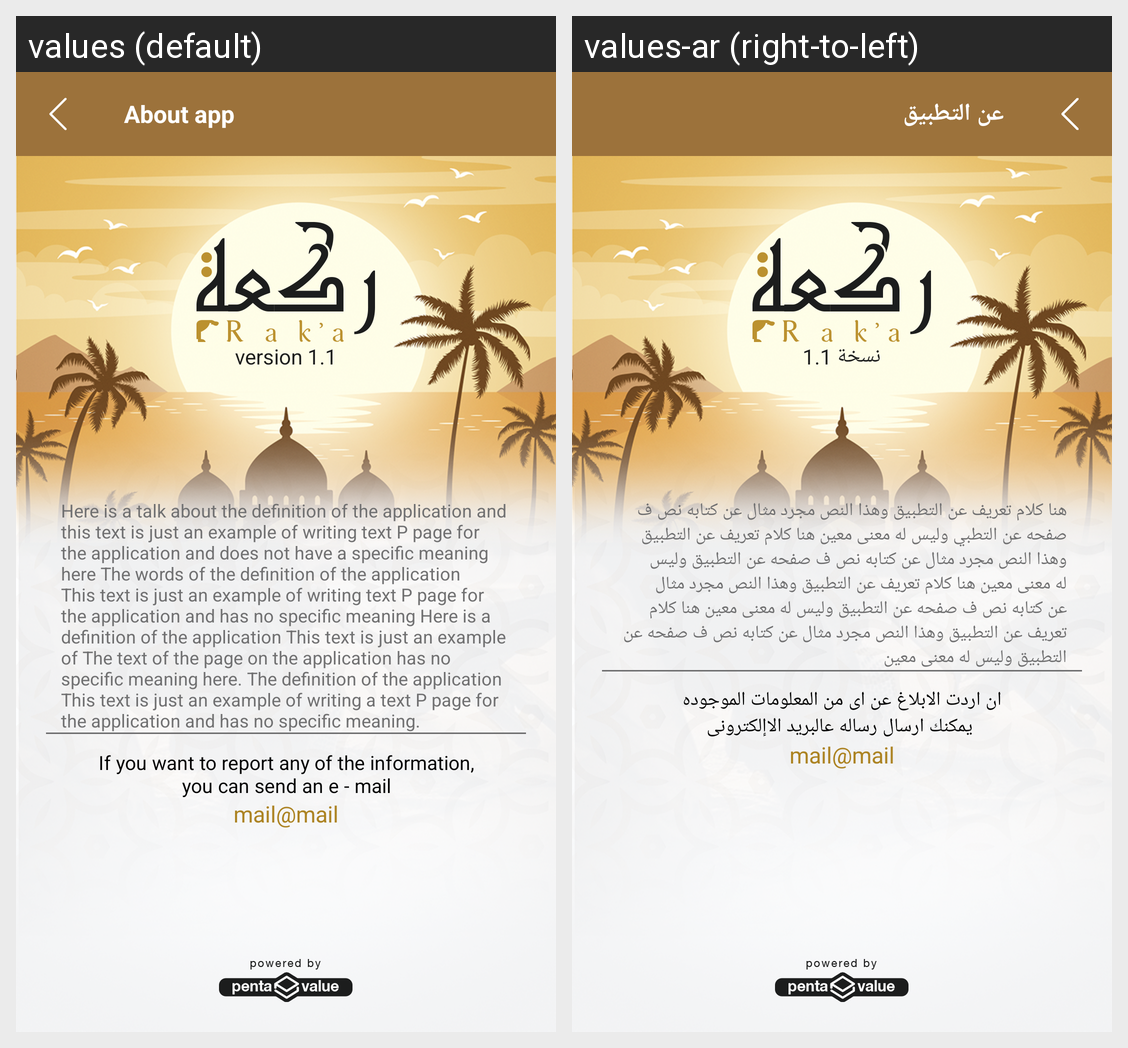

Translations of the strings shown on this Android screen, per locale in the grid:
Android screen res/layout/activity_about.xml rendered under 2 locales, left to right: values (default), values-ar (right-to-left). Device: Nexus 5 (rendered at 1080×1920; each locale shown at half size, 540×960, under a caption strip naming it); theme HomeTheme.
Strings drawn on this screen, with the default value and each locale's value (text and hints the layout hard-codes, and strings that could not be matched under every locale, appear in the picture but are not listed):

app_about
  values: About app
  values-ar: عن التطبيق

app_version
  values: version 1.1
  values-ar: نسخة 1.1

app_about_details
  values: Here is a talk about the definition of the application and this text is just an example of writing text P page for the application and does not have a specific meaning here The words of the definition of the application This text is just an example of writing text P page for the application and has no specific meaning Here is a definition of the application This text is just an example of The …[clipped]
  values-ar: هنا كلام تعريف عن التطبيق وهذا النص مجرد مثال عن كتابه نص ف صفحه عن التطبي وليس له معنى معين هنا كلام تعريف عن التطبيق وهذا النص مجرد مثال عن كتابه نص ف صفحه عن التطبيق وليس له معنى معين هنا كلام تعريف عن التطبيق وهذا النص مجرد مثال عن كتابه نص ف صفحه عن التطبيق وليس له معنى معين هنا كلام تعريف عن التطبيق وهذا النص مجرد مثال عن كتابه نص ف صفحه عن التطبيق وليس له معنى معين

app_about_details_2
  values: If you want to report any of the information,
      you can send an e - mail
  values-ar: ان اردت الابلاغ عن اى من المعلومات الموجوده
       يمكنك ارسال رساله عالبريد الاإلكترونى
